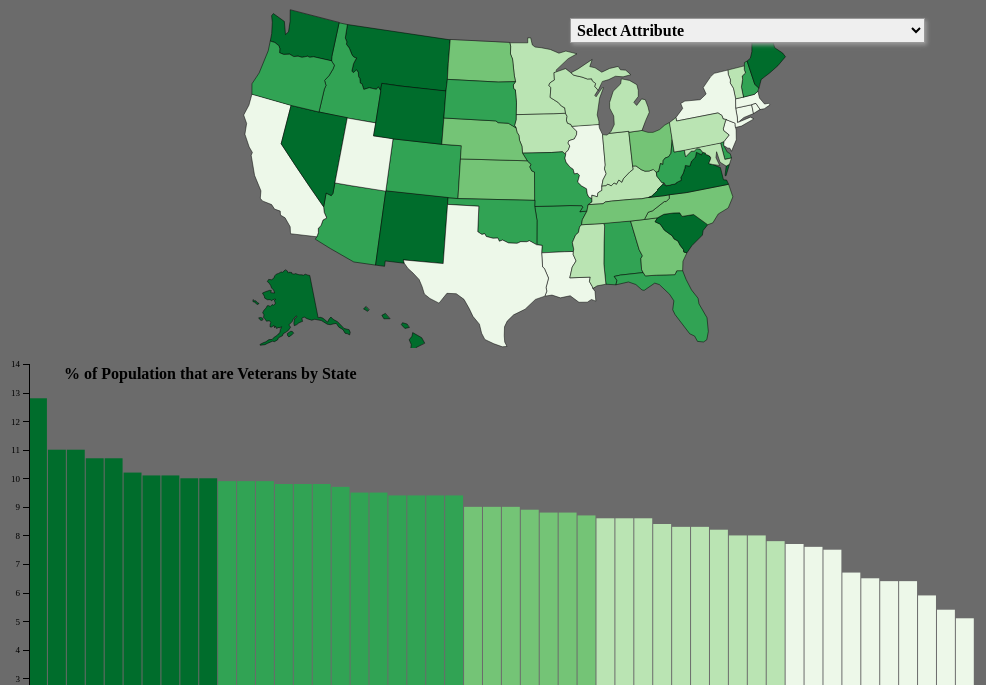
D3 v4 page, settled after 480 driven frames (8 s of simulated time); the page loaded 2 data file(s).


// ── js/main.js
//First line of main.js... wrap everything in a self-executing anonymous function to move to local scope
(function(){
//pseudo-global variables
var attrArray = ["per_veterans", "per_nonveterans", "populationover18sqmiles", "per_males", "per_females", "per_gulfwar", "per_firstgulfwar", "per_vietnam", "per_korean", "per_wwii"];
var expressed = attrArray[0]; //initial attribute

var attrName = {
    populationover18sqmiles: "Population Over 18 Per Sq Miles",
    per_veterans: "% of Population that are Veterans",
    per_nonveterans: "% of Population that are Non Veterans",
    per_males: "% of Veterans that are Male",
    per_females: "% of Veterans that are Female",
    per_gulfwar: "% of Veterans from Gulf War (9/2001 or later)",
    per_firstgulfwar:"% of Veterans from Gulf War (8/1990 to 8/2001)",
    per_vietnam: "% of Veterans from Vietnam War",
    per_korean: "% of Veterans from Korean War",
    per_wwii: "% of Veterans from WWII",
}

//Chart frame dimensions
var chartWidth = window.innerWidth * 0.95,
chartHeight = window.innerHeight * 0.4245,
leftPadding = 25,
rightPadding = 2,
topBottomPadding = 5,
chartInnerWidth = chartWidth - leftPadding - rightPadding,
chartInnerHeight = chartHeight - topBottomPadding * 2,
translate = "translate(" + leftPadding + "," + topBottomPadding + ")";

//Create a scale to size bars proportionally to frame
var yScale = d3.scaleLinear()
    .range([400, 0])
    .domain([0, 14]);

//begin script when window loads
window.onload = setMap();

//set up choropleth map
function setMap(){
    //map frame dimensions
    var width = window.innerWidth * 0.95,
        height = 340;

    //Create new svg container for the map
    var map = d3.select("body")
        .append("svg")
        .attr("class", "map")
        .attr("width", width)
        .attr("height", height);

    var projection = d3.geoAlbersUsa()
        .scale(750)
        .translate([width / 2, height / 2]);

    var path = d3.geoPath()
        .projection(projection);

    //Use queue to parallelize asynch data loading
    d3.queue()
        .defer(d3.csv, "data/UpdatedVeteransData.csv")
        .defer(d3.json, "data/US_Outline.topojson")
        .await(callback);

    function callback(error, csvData, states){

        //translate States TopoJSONs
        var americanStates = topojson.feature(states, states.objects.US_Outline).features;

        //join csv data to GeoJSON enumeration units
        americanStates = joinData(americanStates, csvData);

        //Create the color scale
        var colorScale = makeColorScale(csvData);

        //add enumeration units to the map
        setEnumerationUnits(americanStates, map, path, colorScale);

        //Add coordinated visualization to the map
        setChart(csvData, colorScale);

        createDropdown(csvData);
    };

}; //end of setMap()

//Function to create coordinated bar chart
function setChart(csvData, colorScale){
    //Create a second svg element to hold the bar chart
    var chart = d3.select("body")
        .append("svg")
        .attr("width", chartWidth)
        .attr("height", chartHeight)
        .attr("class", "chart");

    //Create a rectangle for chart background fill
    var chartBackground = chart.append("rect")
        .attr("class", "chartBackground")
        .attr("width", chartInnerWidth)
        .attr("height", chartInnerHeight)
        .attr("transform", translate);

    //Set bars for each province
    var bars = chart.selectAll(".bar")
        .data(csvData)
        .enter()
        .append("rect")
        .sort(function(a, b){
            return b[expressed]-a[expressed]
        })
        .attr("class", function(d){
            return "bar " + d.adm1_code;
        })
        .attr("width", chartInnerWidth / csvData.length -1)
        .on("mouseover", highlight)
        .on("mouseout", dehighlight)
        .on("mousemove", moveLabel);

    //Add style descriptor to each rect
    var desc = bars.append("desc")
        .text('{"stroke": "none", "stroke-width": "0px"}');

    //Create a text element for the chart title
    var chartTitle = chart.append("text")
        .attr("x", 60)
        .attr("y", 20)
        .attr("class", "chartTitle")
        //.text("Number of Variable " + expressed[3] + " in each region");

    //Create vertical axis generator
    var yAxis = d3.axisLeft()
        .scale(yScale);

    //Place axis
    var axis = chart.append("g")
        .attr("class", "axis")
        .attr("transform", translate)
        .call(yAxis);

    //Create frame for chart border
    var chartFrame = chart.append("rect")
        .attr("class", "chartFrame")
        .attr("width", chartInnerWidth)
        .attr("height", chartInnerHeight)
        .attr("transform", translate);

    updateChart(bars, csvData.length, colorScale);
};

function joinData(americanStates, csvData){
    //loop through csv to assign each set of csv attribute values to geojson region
    for (var i=0; i<csvData.length; i++){
        var csvRegion = csvData[i]; //the current region
        var csvKey = csvRegion.adm1_code; //the CSV primary key

        //loop through geojson regions to find correct region
        for (var a=0; a<americanStates.length; a++){
            var geojsonProps = americanStates[a].properties;//the current region geojson properties
            var geojsonKey = geojsonProps.adm1_code;//the geojson primary key

            //Where primary keys match, transfer csv data to geojson properties object
            if (geojsonKey == csvKey){
                //assign all attributes and values
                attrArray.forEach(function(attr){
                    var val = parseFloat(csvRegion[attr]); //get csv attribute value
                    geojsonProps[attr] = val; //assing attribute and value to geojson properties
                });
            };
        };
    };
    return americanStates;
};

function setEnumerationUnits(americanStates, map, path, colorScale){
    var addStates = map.selectAll(".addStates")
        .data(americanStates)
        .enter()
        .append("path")
        .attr("class", function(d){
            return "addStates " + d.properties.adm1_code;
        })
        .attr("d", path)
        .style("fill", function(d){
            return choropleth(d.properties, colorScale);
        })
        .on("mouseover", function(d){
            highlight(d.properties);
        })
        .on("mouseout", function(d){
            dehighlight(d.properties);
        })
        .on("mousemove", moveLabel);

    //Add style descriptor to each path
    var desc = addStates.append("desc")
        .text('{"stroke": "#000", "stroke-width": "0.5px"}');
    console.log(americanStates);
};

//Function to test for data value and return color
function choropleth(props, colorScale){
    //Make sure attribute value is a number
    var val = parseFloat(props[expressed]);
    //If attribute value exists, assign a color; otherwise assign a grey color
    if (typeof val == 'number' && !isNaN(val)){
        return colorScale(val);
    } else{
        return "#CCC"
    };
};

//Function to create color scale generator
function makeColorScale(data){
    var colorClasses = [
        "#EDF8E9",
        "#BAE4B3",
        "#74C476",
        "#31A354",
        "#006D2C"
    ];

    //Create color scale generator
    var colorScale = d3.scaleQuantile()
        .range(colorClasses);

    //Build array of all values of the expressed attribute
    var domainArray = [];
    for (var i=0; i<data.length; i++){
        var val = parseFloat(data[i][expressed]);
        domainArray.push(val);
    };

    //Assign array of expressed values as scale domain
    colorScale.domain(domainArray);

    return colorScale;
};

//Function to create a dropdown menu for attribute selection
function createDropdown(csvData){
    //Add select element
    var dropdown = d3.select("body")
        .append("select")
        .attr("class", "dropdown")
        .on("change", function(){
            changeAttribute(this.value, csvData)
        });

    //Add initial opiton
    var titleOption = dropdown.append("option")
        .attr("class", "titleOption")
        .attr("disabled", "true")
        .text("Select Attribute");

    //Add attribute name options
    var attrOptions = dropdown.selectAll("attrOptions")
        .data(attrArray)
        .enter()
        .append("option")
        .attr("value", function(d){return d})
        .text(function(d){return attrName[d]});
}

//Dropdown change listener handler
function changeAttribute(attribute, csvData){
    //Change the expressed attribute
    expressed = attribute;

    //Recreate the color scale
    var colorScale = makeColorScale(csvData);

    //Recolor enumeration units
    var addStates = d3.selectAll(".addStates")
        .transition()
        .duration(1000)
        .style("fill", function(d){
            return choropleth(d.properties, colorScale)
        });

    //Max value for the selected attribute
    var max = d3.max(csvData, function(d){
        return + d[expressed];
    });

    if (expressed == attrArray[1]){
        yScale = d3.scaleLinear()
            .range([400, 0])
            .domain([0, max + 5]);
    } else if (expressed == attrArray[2]){
        yScale = d3.scaleLinear()
            .range([400, 0])
            .domain([0, max + 19]);
    } else if (expressed == attrArray[3]){
        yScale = d3.scaleLinear()
            .range([400, 0])
            .domain([0, max + 6]);
    } else if (expressed == attrArray[4]){
        yScale = d3.scaleLinear()
            .range([400, 0])
            .domain([0, max + 6]);
    } else if (expressed == attrArray[5]){
        yScale = d3.scaleLinear()
            .range([400, 0])
            .domain([0, max + 2]);
    } else if (expressed == attrArray[6]){
        yScale = d3.scaleLinear()
            .range([400, 0])
            .domain([0, max + 5]);
    } else if (expressed == attrArray[7]){
        yScale = d3.scaleLinear()
            .range([400, 0])
            .domain([0, max + 4]);
    } else if (expressed == attrArray[8]){
        yScale = d3.scaleLinear()
            .range([400, 0])
            .domain([0, max + 5]);
    } else if (expressed == attrArray[9]){
        yScale = d3.scaleLinear()
            .range([400, 0])
            .domain([0, max + 2]);
    } else{
        yScale = d3.scaleLinear()
            .range([400, 0])
            .domain([0, 14]);
    }

    //Reset yScale
    // yScale = d3.scaleLinear()
    //     .range(400, 0)
    //     .domain([0, max + 5]);

    //Resort, resize, and recolor bars
    var bars = d3.selectAll(".bar")
        //Re-sort bars
        .sort(function(a, b){
            return b[expressed] - a[expressed];
        })
        .transition()//add animation
        .delay(function(d, i){
            return i * 20
        })
        .duration(500)
        .attr("x", function(d, i){
            return i * (chartInnerWidth / csvData.length) + leftPadding;
        })
        //resize bars
        .attr("height", function(d, i){
            return 400 - yScale(parseFloat(d[expressed]));
        })
        .attr("y", function(d, i){
            return yScale(parseFloat(d[expressed])) + topBottomPadding;
        })
        //recolor bars
        .style("fill", function(d){
            return choropleth(d, colorScale);
        });

    updateChart(bars, csvData.length, colorScale);
};

//Function to position, size, and color bars in chart
function updateChart(bars, n, colorScale){
    //Position bars
    bars.attr("x", function(d, i){
            return i * (chartInnerWidth / n) + leftPadding;
        })
        //Size and resize bars
        .attr("height", function(d, i){
            return 400 - yScale(parseFloat(d[expressed]));
        })
        .attr("y", function(d, i){
            return yScale(parseFloat(d[expressed])) + topBottomPadding;
        })
        //Color and recolor bars
        .style("fill", function(d){
            return choropleth(d, colorScale)
        });

    //Update the chart axis
    var yAxis = d3.axisLeft()
        .scale(yScale);

    d3.selectAll("g.axis")
        .call(yAxis);

    //Add text to chart title
    var chartTitle = d3.select(".chartTitle")
        .text(attrName[expressed] + " by State");
};

//Function to highlight enumeration units and bars
function highlight(props){
    //Change stroke
    var selected = d3.selectAll("." + props.adm1_code)
        .style("stroke", "#fec44f")
        .style("stroke-width", "3.5")
        setLabel(props);
};

//Function to reset the element style on mouseout
function dehighlight(props){
    var selected = d3.selectAll("." + props.adm1_code)
        .style("stroke", function(){
            return getStyle(this, "stroke")
        })
        .style("stroke-width", function(){
            return getStyle(this, "stroke-width")
        });

    function getStyle(element, styleName){
        var styleText = d3.select(element)
            .select("desc")
            .text();

        var styleObject = JSON.parse(styleText);

        return styleObject[styleName];
    };

    d3.select(".infolabel")
        .remove();
};

//Function to create dynamic labels
function setLabel(props){
    //label content
    var labelAttribute = "<h1>" + props[expressed] + "</h1><b>" + attrName[expressed] + "</b>";

    //create info label div
    var infolabel = d3.select("body")
        .append("div")
        .attr("class", "infolabel")
        .attr("id", props.adm1_code + "_label")
        .html(labelAttribute);

    var stateName = infolabel.append("div")
        .attr("class", "labelname")
        .html(props.name);
};

//Function to move info label with mouse
function moveLabel(){
    //Get width of label
    var labelWidth = d3.select(".infolabel")
        .node()
        .getBoundingClientRect()
        .width;

    //Use coordinates of mousemove event to set label coordinates
    var x1 = d3.event.clientX + 10,
        y1 = d3.event.clientY - 75,
        x2 = d3.event.clientX - labelWidth - 10,
        y2 = d3.event.clientY + 25;

    //Horizontal label coordinate, testing for overflow
    var x = d3.event.clientX > window.innerWidth - labelWidth - 20 ? x2 : x1;
    //Vertical label coordinate, testing for overflow
    var y = d3.event.clientY < 75 ? y2 : y1;

    d3.select(".infolabel")
        .style("left", x + "px")
        .style("top", y + "px");
};
})();

### data: data/UpdatedVeteransData.csv
name, adm1_code, per_veterans, per_nonveterans, totalpopsqmiles, populationover18sqmiles, per_males, per_females, per_gulfwar, per_firstgulfwar, per_vietnam, per_korean, per_wwii
Alabama, USA-3541, 9.4, 90.6, 94.4, 73.38, 91.5, 8.5, 16.9, 22.2, 37.2, 9.4, 4.2
Alaska, USA-3563, 12.8, 87.2, 1.2, 0.93, 86.8, 13.2, 29.8, 28.5, 31.9, 4, 1.9
Arizona, USA-3520, 9.8, 90.2, 56.3, 44.81, 91.7, 8.3, 14.2, 18.6, 37, 11.2, 5.7
Arkansas, USA-3528, 9.5, 90.5, 56, 43.34, 92, 8, 14.9, 18.7, 38, 10, 4.8
California, USA-3521, 5.9, 94.1, 239.1, 188.4, 92.5, 7.5, 15.4, 16.3, 35.7, 11.1, 6.8
Colorado, USA-3522, 9.4, 90.6, 48.5, 39.34, 89.8, 10.2, 19.9, 23.7, 36, 7.8, 4.4
Connecticut, USA-3537, 6.7, 93.3, 738.1, 579.3, 94.1, 5.9, 10.3, 12.9, 35.3, 12.3, 9.4
Delaware, USA-3555, 9.5, 90.5, 460.8, 372.5, 91.4, 8.6, 13.8, 18, 37, 10, 5.2
Florida, USA-3542, 9.4, 94.9, 350.6, 293.2, 91.8, 8.2, 13.5, 18.3, 35.3, 12.3, 7.2
Georgia, USA-3543, 8.8, 90.6, 168.4, 130.5, 88.9, 11.1, 18.3, 25.4, 34, 7.4, 3.5
Hawaii, USA-3517, 10.1, 91.2, 211.8, 166.1, 90.3, 9.7, 28.3, 21, 33.3, 7.9, 5.5
Idaho, USA-3518, 9.9, 89.9, 19, 14.51, 93, 7, 14.6, 19.3, 39.1, 9.4, 5.4
Illinois, USA-3546, 6.5, 90.1, 231.1, 177.1, 93.4, 6.6, 12.2, 15.6, 35.9, 11, 6.8
Indiana, USA-3547, 8.2, 93.5, 181, 139.5, 93.5, 6.5, 11.6, 16, 35.5, 9.9, 5.5
Iowa, USA-3529, 8.6, 91.8, 54.5, 42.55, 93.6, 6.4, 13, 14.8, 36.8, 12, 7
Kansas, USA-3530, 8.9, 91.4, 34.9, 26.4, 92.6, 7.4, 17.3, 18.9, 35.8, 10.1, 6.2
Kentucky, USA-3548, 8.6, 91.1, 109.9, 85.16, 92.7, 7.3, 14.7, 19.4, 36.5, 9, 4.8
Louisiana, USA-3535, 7.6, 91.4, 104.9, 80.73, 91.6, 8.4, 16.5, 20.8, 35.6, 9.1, 5.1
Maine, USA-3561, 10.7, 92.4, 43.1, 34.63, 93.3, 6.7, 11.4, 16.6, 38.8, 10.7, 6.5
Maryland, USA-3557, 8.6, 89.3, 594.8, 469, 88.3, 11.7, 20.4, 24.4, 31.2, 8.3, 5.4
Massachusetts, USA-3513, 6.4, 91.4, 839.4, 682, 94.4, 5.6, 10.9, 12, 34.9, 13, 8.9
Michigan, USA-3562, 7.8, 93.6, 174.8, 135.2, 93.7, 6.3, 9.6, 14.2, 37.9, 10.6, 6.6
Minnesota, USA-3514, 8, 92.2, 66.6, 52.34, 93.9, 6.1, 11.4, 13.1, 37.8, 11.4, 6.9
Mississippi, USA-3544, 8, 92, 63.2, 47.9, 91.2, 8.8, 16.8, 20.5, 35.8, 9.2, 4.6
Missouri, USA-3531, 9.4, 92, 87.1, 67.43, 93, 7, 13.2, 17, 37.4, 10.4, 5.6
Montana, USA-3515, 11, 90.6, 9.7, 5.46, 91.7, 8.3, 14.5, 17.7, 38.2, 9.4, 4.9
Nebraska, USA-3532, 9, 88.9, 23.8, 18.33, 92.1, 7.9, 17.3, 20.5, 34.3, 11.3, 6
Nevada, USA-3523, 10, 91, 24.3, 19.73, 91.4, 8.6, 16.2, 19.8, 37.6, 8.9, 3.9
New Hampshire, USA-3538, 9.8, 90, 147, 118.1, 92.8, 7.2, 11.4, 16, 36.8, 10.8, 6.3
New Jersey, USA-3558, 5.4, 90.2, 1196, 929.9, 94.1, 5.9, 10.2, 11.7, 35.2, 13.4, 9.3
New Mexico, USA-3524, 10, 94.6, 17, 12.95, 91.5, 8.5, 16.1, 19.6, 38.3, 9.5, 4.8
New York, USA-3559, 5.1, 90, 411.2, 327.2, 93.6, 6.4, 11.4, 12.5, 33.7, 12.3, 8.3
North Carolina, USA-3549, 9, 94.9, 196.1, 155.4, 90.5, 9.5, 17.3, 22.2, 35.7, 8.6, 4.2
North Dakota, USA-3516, 8.8, 91, 9.7, 8.15, 92.1, 7.9, 21.3, 18.4, 34.1, 9.9, 4.8
Ohio, USA-3550, 8.7, 91.2, 282.3, 218.3, 93.1, 6.9, 11.6, 16.1, 35.8, 9.8, 6.3
Oklahoma, USA-3533, 9.9, 91.3, 54.7, 42.31, 91.8, 8.2, 17.3, 20.2, 37.4, 9.4, 4.8
Oregon, USA-3525, 9.7, 90.1, 39.9, 32.48, 92.3, 7.7, 11.8, 15.9, 39.3, 10, 6.6
Pennsylvania, USA-3560, 8.3, 90.3, 283.9, 224.8, 93.8, 6.2, 10.7, 13.9, 35.5, 11.8, 7.8
Rhode Island, USA-3539, 7.5, 91.7, 1018, 802.8, 93.7, 6.3, 12.3, 13.2, 35.2, 13.3, 8
South Carolina, USA-3545, 10.1, 92.5, 153.9, 123.5, 90.9, 9.1, 17.3, 21.8, 37.3, 8.4, 4.1
South Dakota, USA-3534, 9.8, 89.9, 10.7, 8.42, 91.3, 8.7, 17.1, 19.2, 36.2, 11.6, 4.9
Tennessee, USA-3551, 9, 90.2, 153.9, 122.2, 91.8, 8.2, 15.3, 19.7, 37.5, 8.8, 4.4
Texas, USA-3536, 7.7, 91, 96.3, 75.4, 90.2, 9.8, 20.6, 23.6, 34, 8, 4.4
Utah, USA-3526, 6.4, 92.3, 33.6, 24.82, 93.6, 6.4, 19, 19.1, 35.1, 10.8, 6.4
Vermont, USA-3540, 8.4, 93.6, 67.9, 54.51, 92.5, 7.5, 10.5, 13.7, 37.8, 10.8, 7.4
Virginia, USA-3552, 11, 91.6, 202.6, 160, 87.1, 12.9, 26.6, 31.7, 31.5, 6.9, 3.7
Washington, USA-3519, 10.2, 89, 101.2, 81.47, 90.7, 9.3, 17.6, 21.6, 36.9, 8.4, 5
West Virginia, USA-3554, 9.9, 89.8, 77.1, 60.86, 94.3, 5.7, 11.9, 16.6, 38.9, 10.1, 5.2
Wisconsin, USA-3553, 8.3, 90.1, 105, 81.95, 93, 7, 11.8, 14.4, 36.3, 10.5, 6.7
Wyoming, USA-3527, 10.7, 91.7, 5.8, 4.55, 91.8, 8.2, 17.9, 21.3, 37.3, 7.9, 4.3

### data: data/US_Outline.topojson
{
 "type": "Topology",
 "arcs": [
  [
   [
    6584,
    3724
   ],
   [
    -22,
    -7
   ],
   [
    1,
    -76
   ],
   [
    -41,
    -27
   ],
   [
    -11,
    -25
   ],
   [
    17,
    -25
   ],
   [
    -9,
    -99
   ],
   [
    70,
    -55
   ],
   "... 3 more items"
  ],
  [
   [
    6649,
    3294
   ],
   [
    -109,
    2
   ],
   [
    -323,
    -2
   ]
  ],
  [
   [
    6217,
    3294
   ],
   [
    2,
    125
   ],
   [
    -10,
    128
   ],
   [
    -15,
    11
   ],
   [
    -4,
    39
   ],
   [
    20,
    34
   ]
  ],
  [
   [
    6210,
    3631
   ],
   [
    -12,
    66
   ],
   [
    -17,
    166
   ],
   [
    -20,
    52
   ],
   [
    1,
    83
   ],
   [
    -9,
    33
   ]
  ],
  [
   [
    6153,
    4031
   ],
   [
    171,
    0
   ],
   [
    0,
    51
   ],
   [
    28,
    1
   ],
   [
    15,
    -74
   ],
   [
    26,
    -23
   ],
   [
    57,
    -8
   ],
   [
    85,
    -21
   ],
   "... 6 more items"
  ],
  [
   [
    5592,
    3623
   ],
   [
    -4,
    -123
   ]
  ],
  [
   [
    5588,
    3500
   ],
   [
    -414,
    2
   ],
   [
    -163,
    -1
   ],
   [
    -1,
    -73
   ]
  ],
  [
   [
    5010,
    3428
   ],
   [
    -26,
    30
   ],
   [
    -12,
    -26
   ],
   [
    -65,
    4
   ],
   [
    -45,
    -27
   ],
   [
    -25,
    54
   ],
   [
    -16,
    3
   ],
   [
    -11,
    45
   ],
   "... 14 more items"
  ],
  "... 230 more items"
 ],
 "transform": {
  "scale": [
   0.01212,
   0.007464
  ],
  "translate": [
   -171.8,
   18.92
  ]
 },
 "objects": {
  "US_Outline": {
   "type": "GeometryCollection",
   "geometries": [
    "{... 3 keys}",
    "{... 3 keys}",
    "{... 3 keys}",
    "{... 3 keys}",
    "{... 3 keys}",
    "{... 3 keys}",
    "{... 3 keys}",
    "{... 3 keys}",
    "... 43 more items"
   ]
  }
 }
}